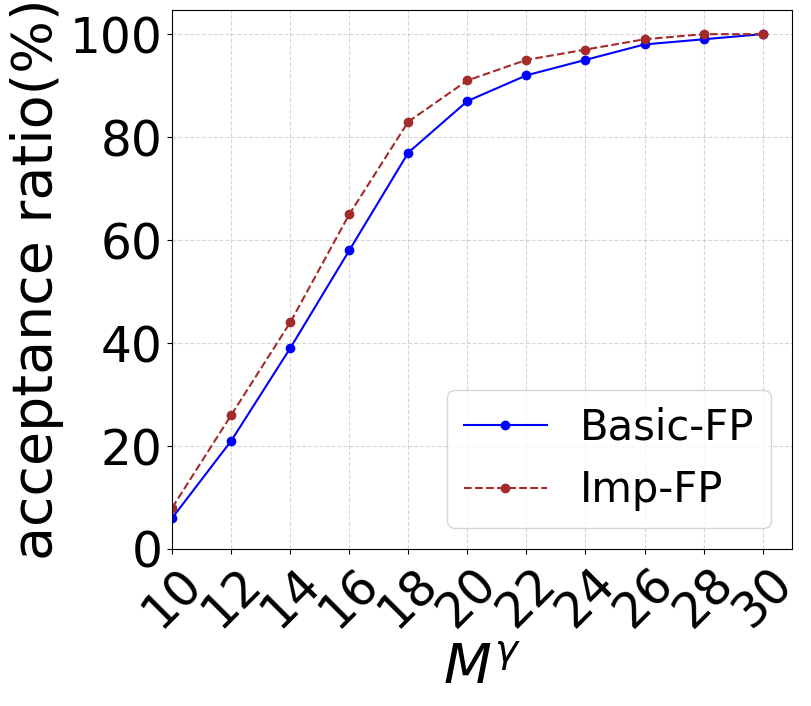

Write Python code to recreate this figure. (Note: this script raises an exception after producing the figure.)
import matplotlib.pyplot as plt
import random

import numpy as np
from pylab import mpl


def draw_2_plots(begin,end,pace,temp1,temp2,names,name,namepic,ret):
    # 设置显示中文字体


    mpl.rcParams["font.sans-serif"] = ["Times New Roman"]
    line_name =names
    accept = temp1

    # 控制横坐标X的范围
    x = []

    for i in np.arange(begin, end+pace, pace):
        x.append(i)
    print(x)

    #输入两个曲线的信息
    plt.figure(figsize=(8,7))
    # plt.rcParams.update({"font.size":35,})

    plt.rcParams.update({
        "axes.labelsize": 40,  # 设置轴标签的字体大小
        "xtick.labelsize": 35,  # 设置x轴刻度标签的字体大小
        "ytick.labelsize": 35,  # 设置y轴刻度标签的字体大小
        "legend.fontsize": 30  # 设置图例的字体大小"
    })

    line_style=['-' ,'--','-.', ':']
    color = ['#0000FF', '#A52A2A', '#F5F5DC', '#F0F8FF']
    ################################################################################################
    print("准确性",accept)
    for i in range(len(accept)):
        plt.plot(x, accept[i], color=color[i], marker='o', linestyle=line_style[i], label=line_name[i])

    #显示图例
    plt.legend() #默认loc=Best

    #设置刻度及步长
    z = range(0,11)
    ylable=[0,10,20,30,40,50,60,70,80,90,100]
    plt.xticks(x[::1])
    plt.xticks(rotation=45)
    plt.yticks(z[::2],ylable[::2])
    ax = plt.gca()
    xmin = ax.xaxis.get_ticklocs()[0]
    ax.set_xlim(left=xmin)
    ymin = ax.yaxis.get_ticklocs()[0]
    ax.set_ylim(max(ymin,0))
    #添加网格信息
    plt.grid(True, linestyle='--', alpha=0.5) #默认是True，风格设置为虚线，alpha为透明度
    # 自动调整子图参数，使之填充整个图像区域
    #添加标题
    plt.xlabel(name)

    # # 关于Ms的标签设置
    plt.xlabel(r'$M^\gamma$')

    plt.ylabel('acceptance ratio(%)')
    # plt.title('acceptance ratio', fontsize=30)
    plt.savefig("./path_PICTUREs/path1.pdf".format(namepic),format="pdf",bbox_inches='tight')
    #plt.savefig('./调度率比较.png')
    # 自动调整子图参数，使之填充整个图像区域
    plt.tight_layout()
    plt.show()



    #################################################################################################
    plt.figure(figsize=(8, 7))

    t=temp2
    print("时间",t)
    for i in range(len(t)):
        plt.plot(x, t[i], color=color[i], marker='o', linestyle=line_style[i], label=line_name[i])

    #显示图例
    plt.legend() #默认loc=Best
    plt.xticks(x[::1])
    plt.xticks(rotation=45)
    ax = plt.gca()
    xmin = ax.xaxis.get_ticklocs()[0]
    ax.set_xlim(left=xmin)
    ymin = ax.yaxis.get_ticklocs()[0]
    ax.set_ylim(max(ymin,0))
    #添加网格信息
    plt.grid(True, linestyle='--', alpha=0.5) #默认是True，风格设置为虚线，alpha为透明度

    #添加标题
    plt.xlabel(name)

    plt.xlabel(r'$M^\gamma$')
    plt.ylabel('execution time(ms)')
    # plt.title('execution time', fontsize = 30)

    plt.savefig("./path_PICTUREs/path3.pdf".format(namepic),bbox_inches='tight',format="pdf")

    plt.tight_layout()
    plt.show()

    # 归一化计算部分
    print("lenret=",len(ret))
    plt.figure(figsize=(8, 7))


    y_values = ret



    plt.plot(x, y_values, color='#0000FF', linestyle='-')

    # 图例




    plt.xticks(x[::1])

    # # 在对于MS的实验里面间隔是5
    # plt.xticks(x[::5])

    plt.xticks(rotation=45)
    # 添加标题和坐标轴标签
    # plt.title("归一化处理结果")  # 图形标题

    plt.xlabel(name)  # x轴标签
    plt.xlabel(r'$M^\gamma$')

    plt.ylabel('normalization degree(%)')  # y轴标签

    # 设置网格线
    plt.grid(True, which='both', linestyle='--', linewidth=0.5)  # 显示网格线
    plt.savefig("./path_PICTUREs/path4.pdf".format(namepic), bbox_inches='tight', format="pdf")
    # 自动调整子图参数，使之填充整个图像区域
    plt.tight_layout()
    plt.show()





if __name__ == '__main__':
    temp1 =  [[0.6, 2.1, 3.9000000000000004, 5.8, 7.7, 8.7, 9.200000000000001, 9.5, 9.8, 9.9, 10.0], [0.8, 2.6, 4.4, 6.5, 8.299999999999999, 9.1, 9.5, 9.7, 9.9, 10.0, 10.0]]
    temp2 =  [[195.14, 228.88, 241.82, 254.33, 256.64, 256.84, 255.1, 251.82, 250.96, 253.02, 247.3], [234.85, 274.09, 288.74, 305.56, 307.79, 308.11, 303.8, 301.31, 302.95, 305.9, 300.15]]
    begin = 10
    end = 30
    pace = 2
    # names = ["G-EDF", "YANG"]
    names = ["Basic-FP", "Imp-FP"]
    name = "N"
    namepic = "N"

    ret = [2.8, 2.83, 2.5, 2.23, 1.82, 1.5, 0.91, 0.75, 0.51, 0.245, 0.2]
    draw_2_plots(begin,end,pace,temp1,temp2,names,name,namepic,ret)




